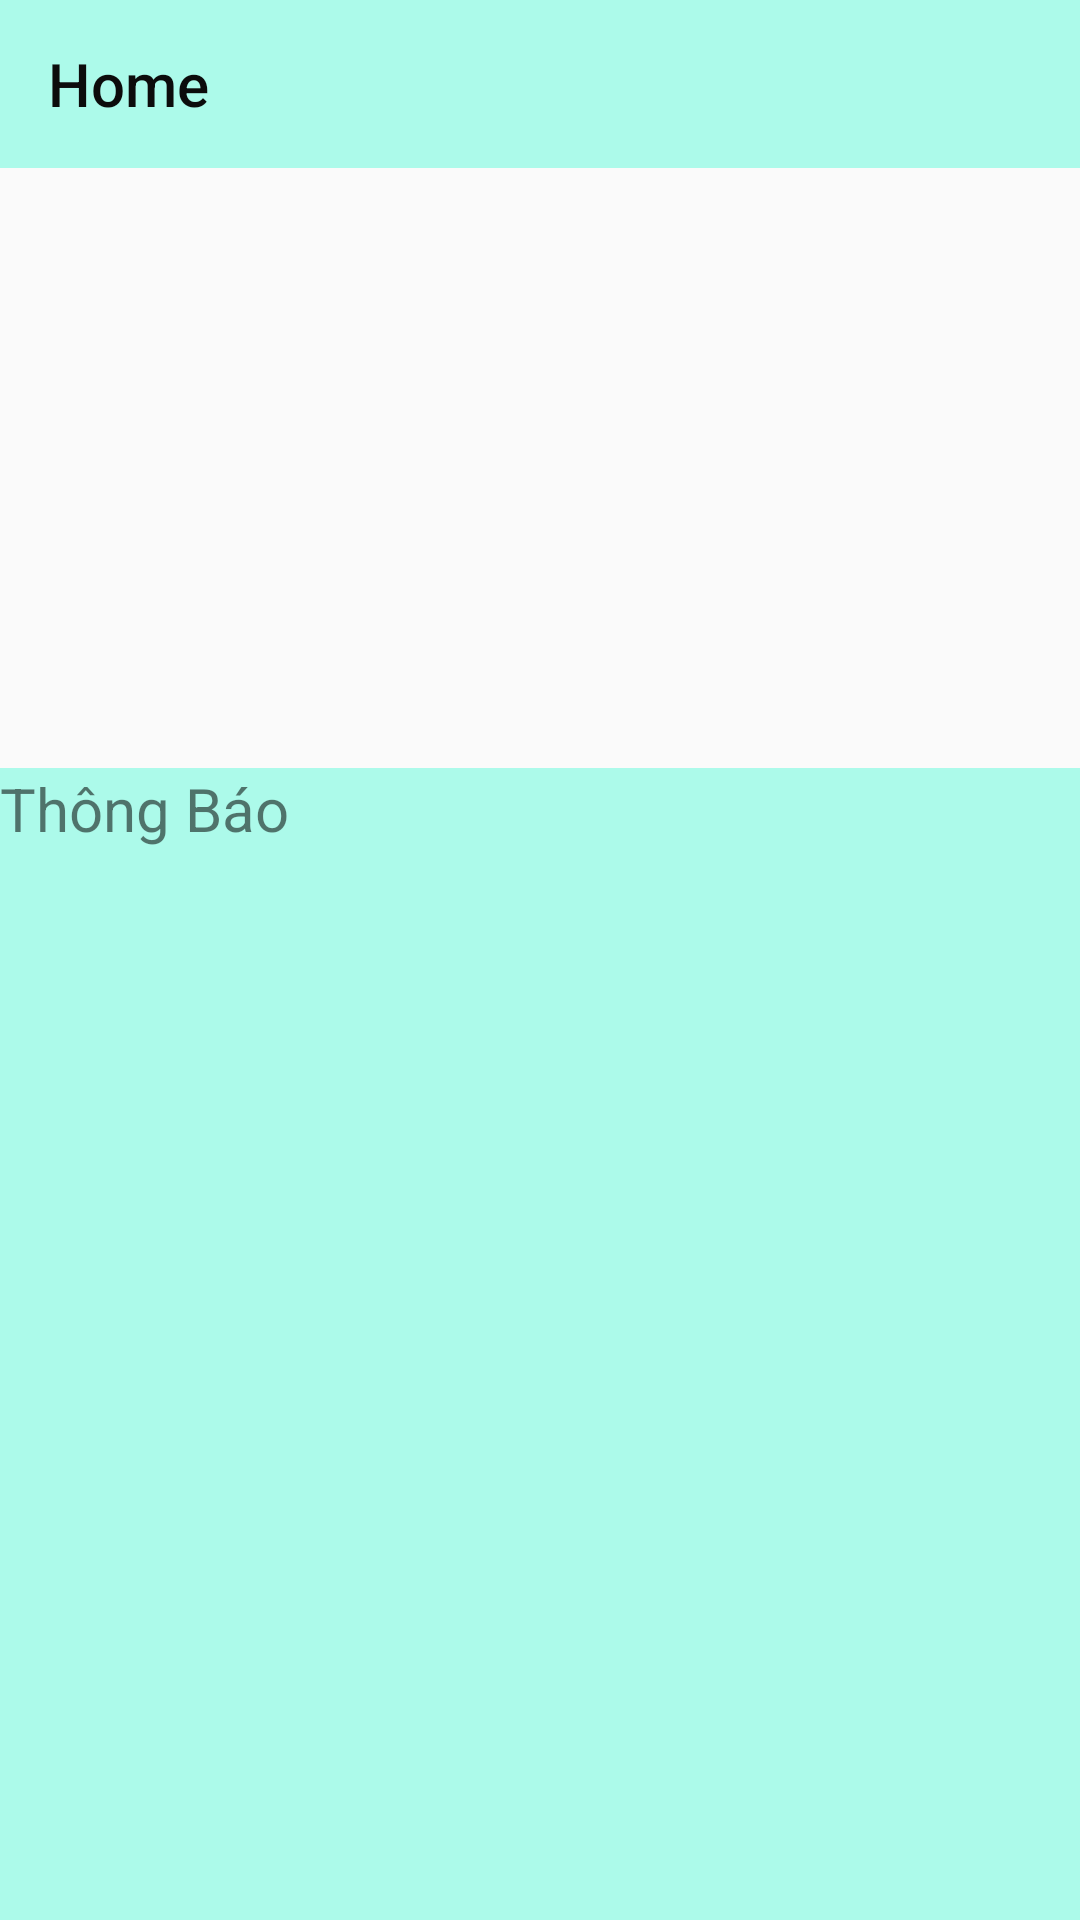

Android layout source for this screen:
<!-- AndroidManifest.xml: activity theme AppThemeLogin -->
<!-- res/layout/activity_home.xml -->
<?xml version="1.0" encoding="utf-8"?>
<LinearLayout xmlns:android="http://schemas.android.com/apk/res/android"
    xmlns:app="http://schemas.android.com/apk/res-auto"
    android:layout_width="match_parent"
    android:layout_height="match_parent"
    android:orientation="vertical">

    <android.support.v4.widget.DrawerLayout
        android:id="@+id/drawerLayout"
        android:layout_width="match_parent"
        android:layout_height="match_parent">

        <LinearLayout
            android:layout_width="match_parent"
            android:layout_height="match_parent"
            android:orientation="vertical">

            <android.support.v7.widget.Toolbar
                android:id="@+id/toolbartrangchu"
                android:layout_width="match_parent"
                android:layout_height="?attr/actionBarSize"
                android:background="@color/colorPrimaryDark2"
                app:title="Home"
                app:titleTextColor="@color/colorText">

            </android.support.v7.widget.Toolbar>

            <ViewFlipper
                android:id="@+id/viewFlipper"
                android:layout_width="match_parent"
                android:layout_height="200dp">

            </ViewFlipper>


            <LinearLayout
                android:layout_width="match_parent"
                android:layout_height="match_parent"
                android:background="@color/colorPrimaryDark2"
                android:orientation="vertical"
                >
                <TextView
                    android:layout_width="match_parent"
                    android:layout_height="30dp"
                    android:textSize="20dp"
                    android:text="Thông Báo"/>
                <ListView
                    android:id="@+id/recyclerview"
                    android:layout_width="match_parent"
                    android:layout_height="wrap_content">

                </ListView>


            </LinearLayout>

        </LinearLayout>

        <android.support.design.widget.NavigationView
            android:id="@+id/NavigationView"
            android:layout_width="300dp"
            android:layout_height="700dp"
            android:layout_gravity="start"
            android:background="@color/colorPrimaryDark2">

            <ListView
                android:id="@+id/listviewmanhinhchinh"
                android:layout_width="match_parent"
                android:layout_height="wrap_content"
                android:background="@color/colorPrimaryDark">

            </ListView>


        </android.support.design.widget.NavigationView>
    </android.support.v4.widget.DrawerLayout>

</LinearLayout>
<!-- resources referenced by this layout -->
<resources>
  <color name="colorPrimaryDark">#3F51B5</color>
  <color name="colorPrimaryDark2">#5106F7C7</color>
  <color name="colorText">#0C0C0C</color>
  <style name="AppThemeLogin" parent="Theme.AppCompat.Light.NoActionBar">
          
          <item name="colorPrimary">@color/colorPrimary</item>
          <item name="colorPrimaryDark">@color/colorPrimaryDark</item>
          <item name="colorAccent">@color/colorAccent</item>
          <item name="windowActionBar">false</item>
          <item name="windowNoTitle">true</item>
      </style>
  <color name="colorPrimary">#B7F23BFF</color>
  <color name="colorAccent">#e1e1e1</color>
</resources>
